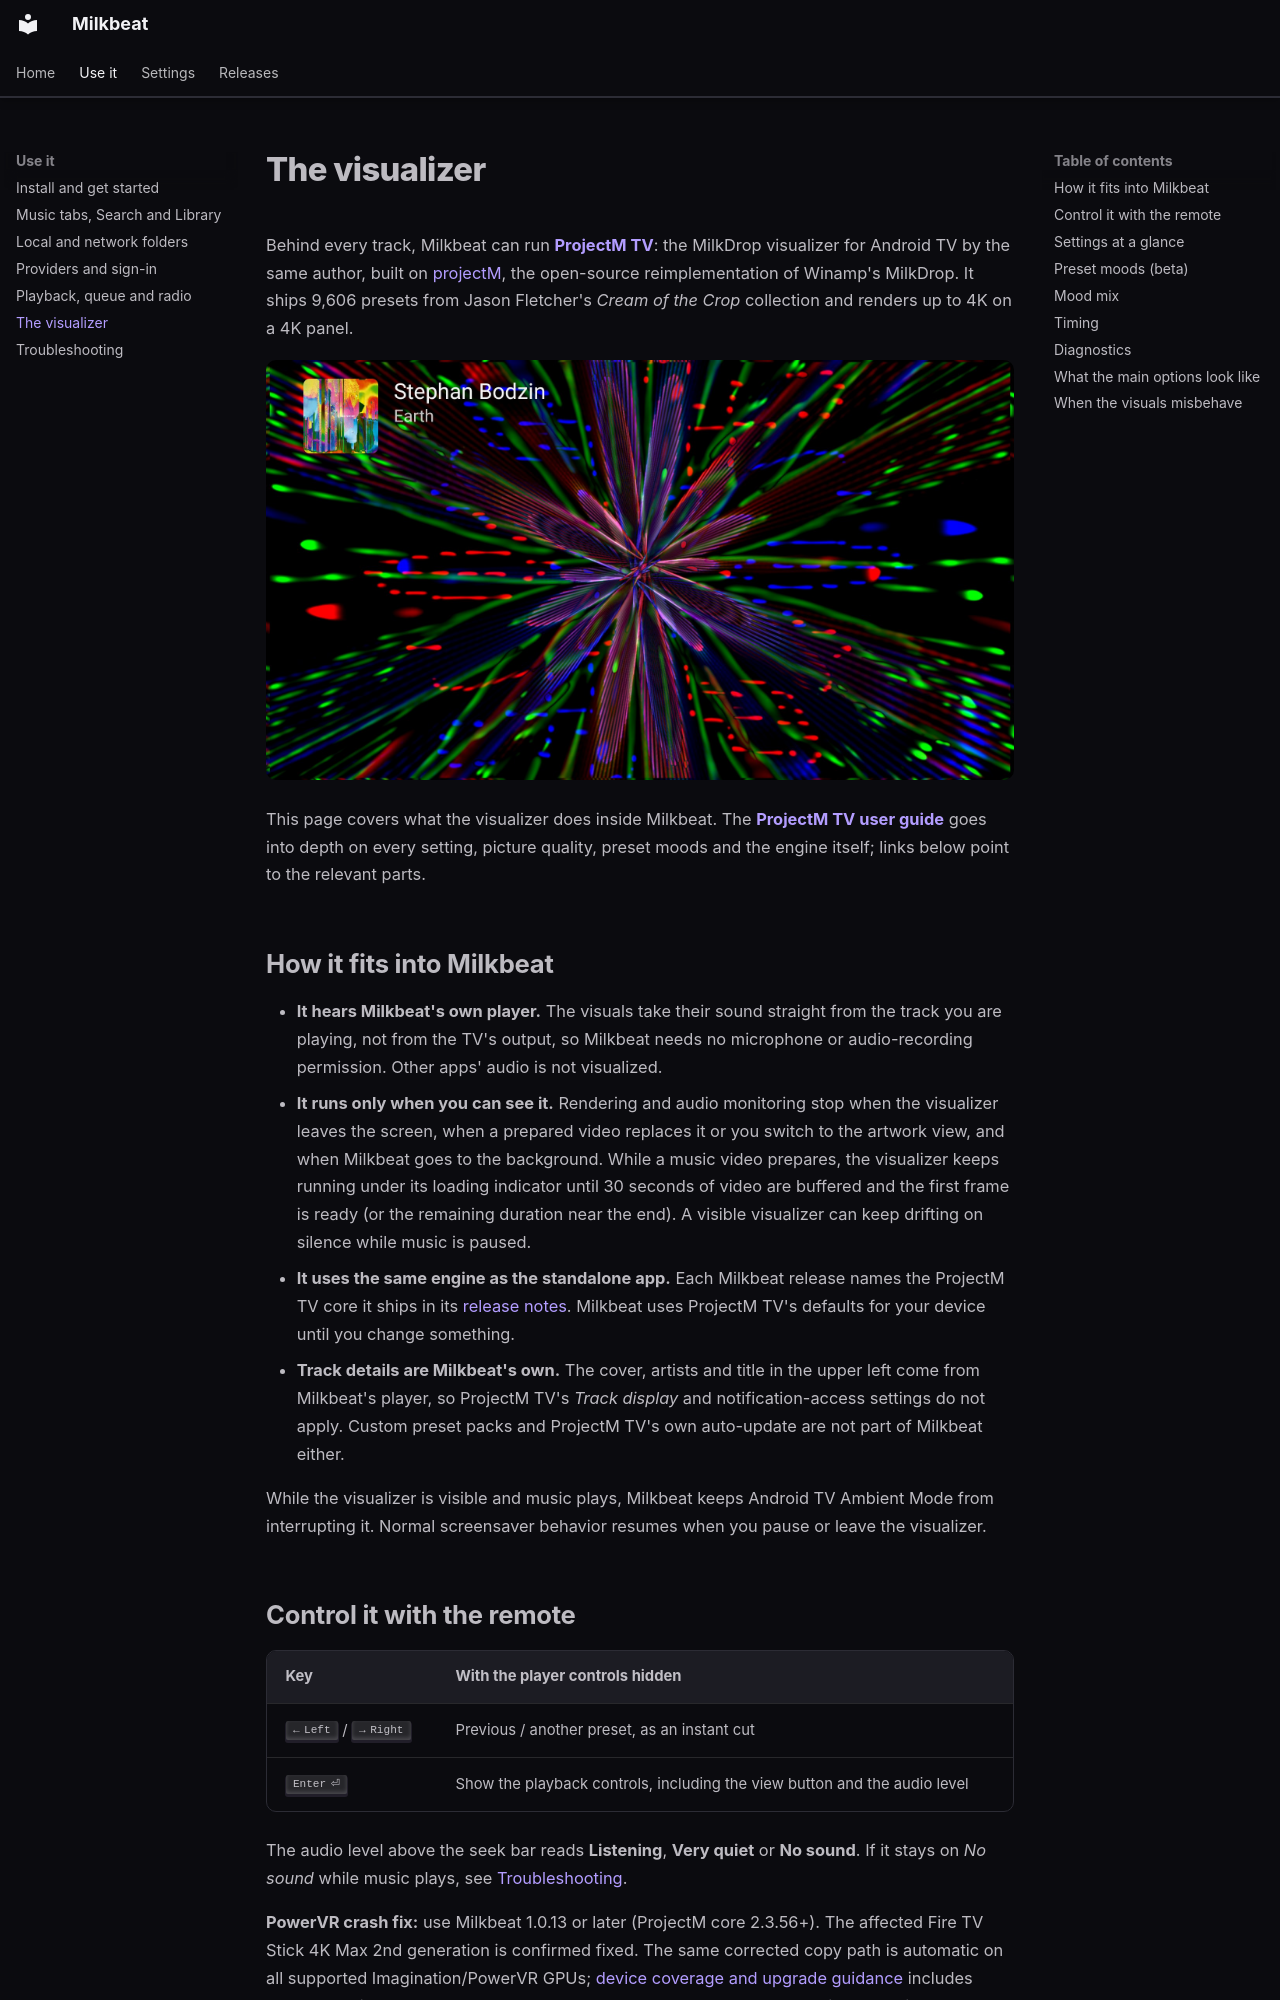

repository: johnneerdael/Milkbeat · page: visualizer/index.html · generator: mkdocs

# The visualizer

Behind every track, Milkbeat can run **[ProjectM TV](https://johnneerdael.github.io/ProjectM-TV/)**: the MilkDrop visualizer for Android TV by the same author, built on [projectM](https://github.com/projectM-visualizer/projectm), the open-source reimplementation of Winamp's MilkDrop. It ships 9,606 presets from Jason Fletcher's *Cream of the Crop* collection and renders up to 4K on a 4K panel.

![A MilkDrop preset filling the screen behind the playing track](images/player-visualizer.jpg)

This page covers what the visualizer does inside Milkbeat. The **[ProjectM TV user guide](https://johnneerdael.github.io/ProjectM-TV/)** goes into depth on every setting, picture quality, preset moods and the engine itself; links below point to the relevant parts.

## How it fits into Milkbeat

- **It hears Milkbeat's own player.** The visuals take their sound straight from the track you are playing, not from the TV's output, so Milkbeat needs no microphone or audio-recording permission. Other apps' audio is not visualized.
- **It runs only when you can see it.** Rendering and audio monitoring stop when the visualizer leaves the screen, when a prepared video replaces it or you switch to the artwork view, and when Milkbeat goes to the background. While a music video prepares, the visualizer keeps running under its loading indicator until 30 seconds of video are buffered and the first frame is ready (or the remaining duration near the end). A visible visualizer can keep drifting on silence while music is paused.
- **It uses the same engine as the standalone app.** Each Milkbeat release names the ProjectM TV core it ships in its [release notes](https://github.com/johnneerdael/Milkbeat/releases). Milkbeat uses ProjectM TV's defaults for your device until you change something.
- **Track details are Milkbeat's own.** The cover, artists and title in the upper left come from Milkbeat's player, so ProjectM TV's *Track display* and notification-access settings do not apply. Custom preset packs and ProjectM TV's own auto-update are not part of Milkbeat either.

While the visualizer is visible and music plays, Milkbeat keeps Android TV Ambient Mode from interrupting it. Normal screensaver behavior resumes when you pause or leave the visualizer.
